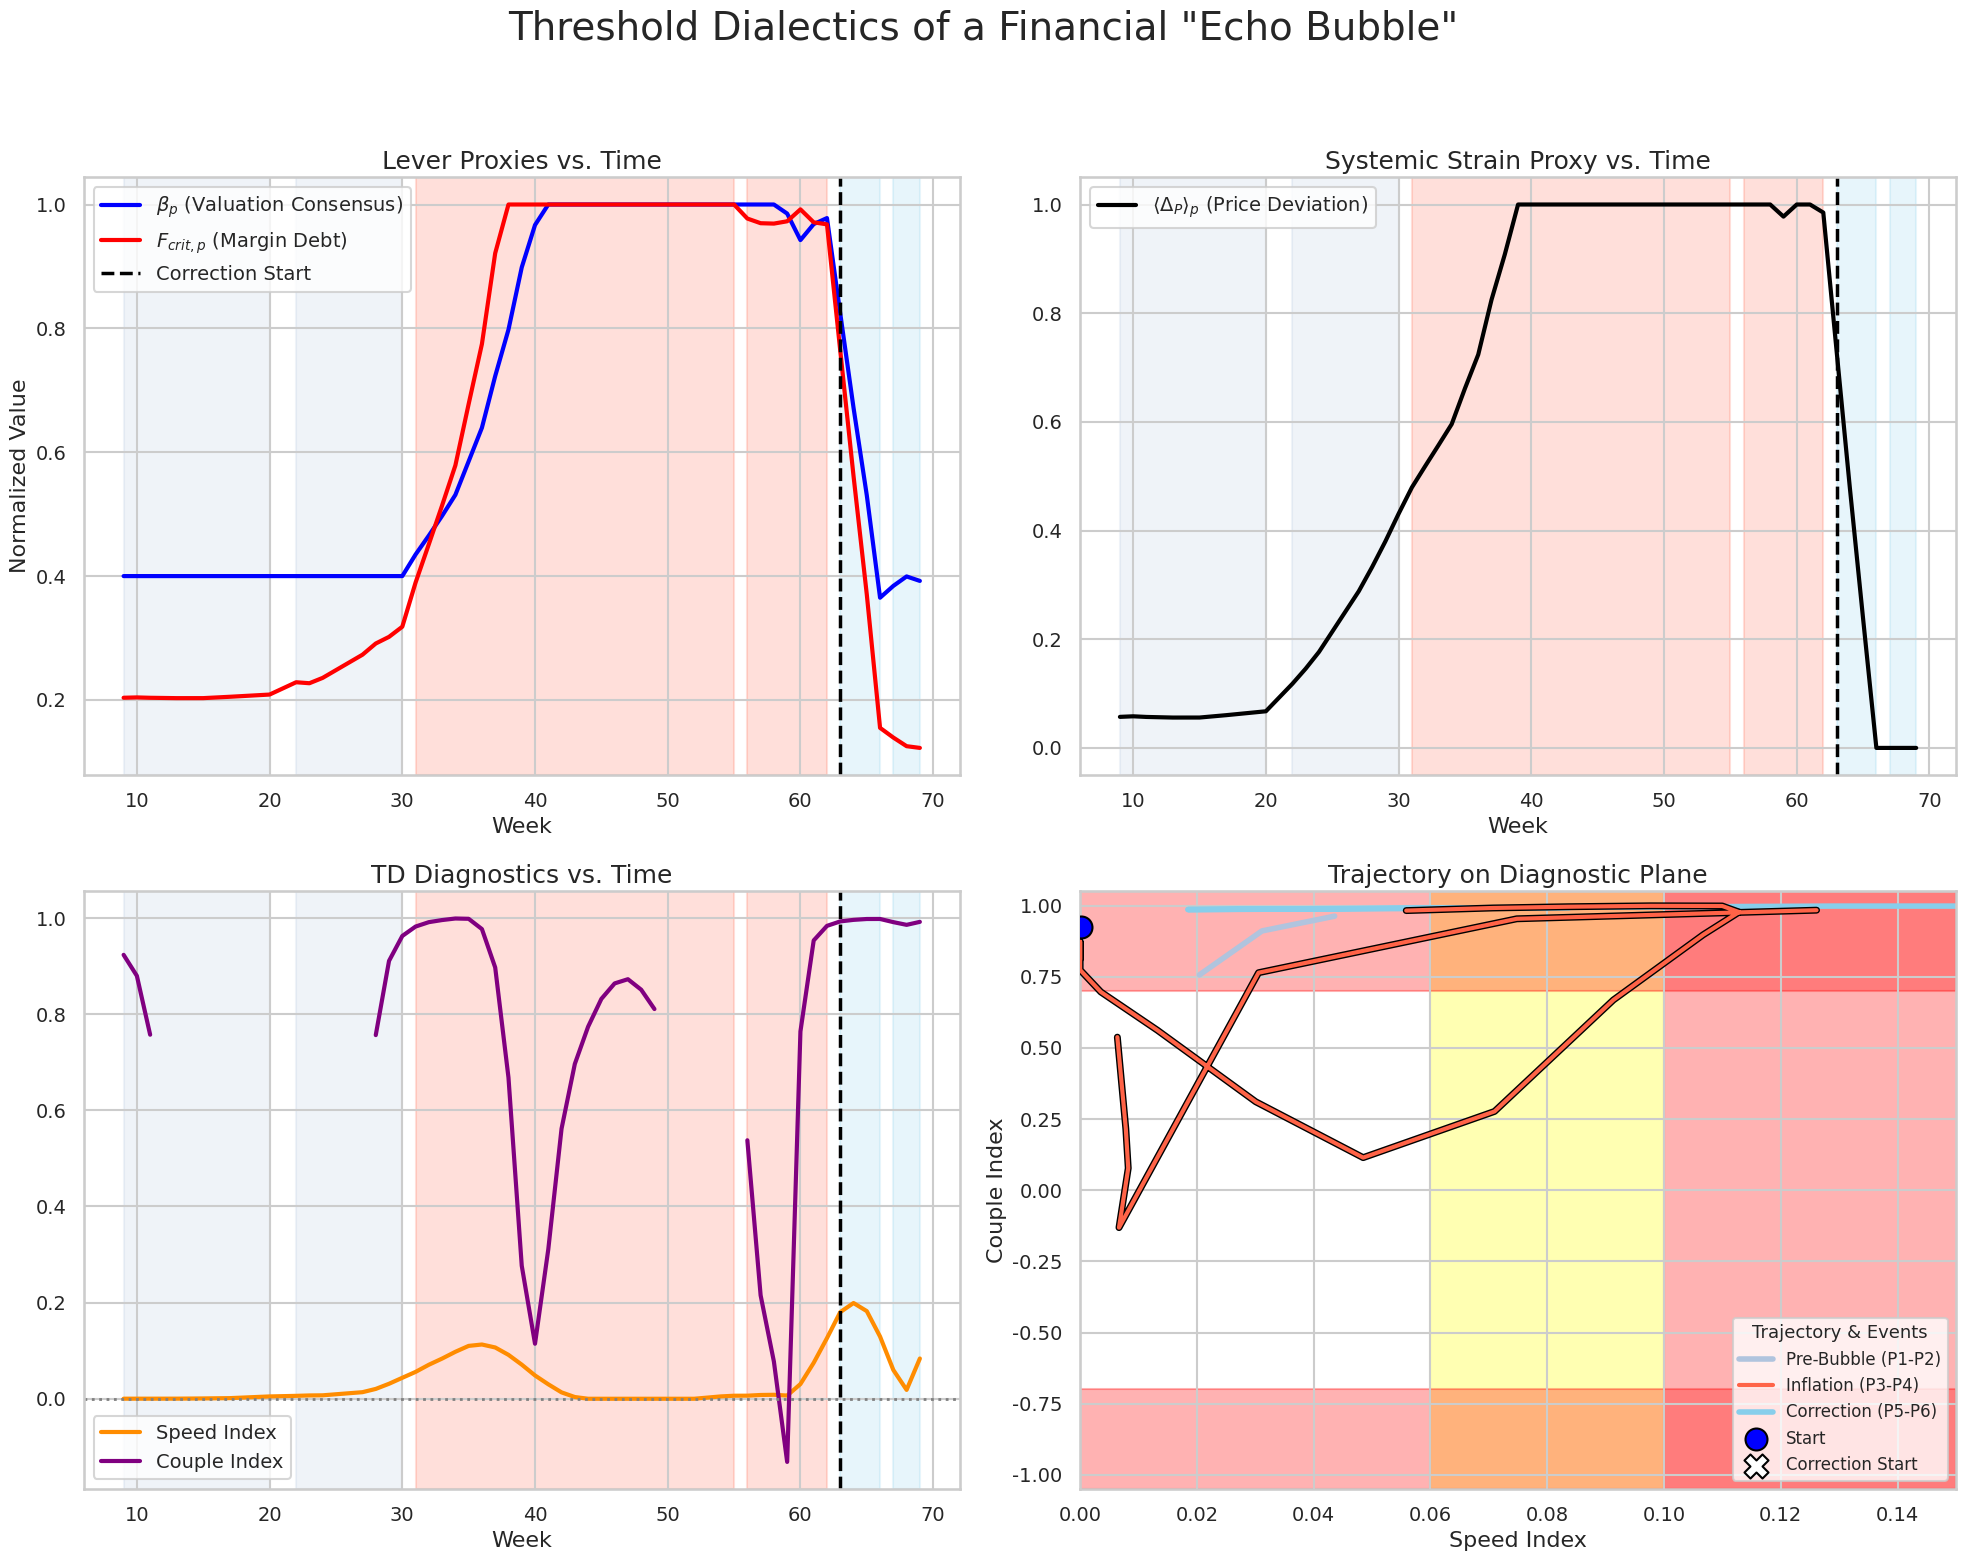

Here is the Python script that generated this plot:
# echo_bubble_19A.py
import numpy as np
import pandas as pd
import matplotlib.pyplot as plt
from scipy.signal import savgol_filter
import seaborn as sns
import scipy.stats as stats
# Set a professional plotting theme
sns.set_theme(style="whitegrid", context="talk")

class FinancialMarketSystem:
    """
    A class to simulate the dynamics of a financial market "Echo Bubble"
    through the lens of Threshold Dialectics.
    """
    def __init__(self, n_weeks=70, random_seed=101):
        """
        Initializes the simulation parameters and the market's starting state.
        
        Args:
            n_weeks (int): Total number of weeks to simulate.
            random_seed (int): Seed for the random number generator for reproducibility.
        """
        self.n_weeks = n_weeks
        self.phase_transitions = {
            'P1_Lull_End': 20,          # Changed from 10
            'P2_Emerge_End': 30,        # Shifted
            'P3_Inflate_End': 55,       # Shifted
            'P4_Fragility_End': 62,     # Shifted
            'P5_Correct_End': 66,       # Shifted
        }
        np.random.seed(random_seed)

        # Core State Variables
        self.price_deviation = 0.05  # strain_p proxy
        self.valuation_consensus = 0.4 # beta_p proxy (starts moderate)
        self.margin_debt = 0.2       # fcrit_p proxy (starts low)
        self.sentiment_velocity = 0.1 # g_p proxy (starts low)
        
        # Data history list
        self.history = []

    def _get_current_phase(self, week):
        """Determines the current phase based on the week number."""
        if week <= self.phase_transitions['P1_Lull_End']: return 'P1_Lull'
        if week <= self.phase_transitions['P2_Emerge_End']: return 'P2_Emerge'
        if week <= self.phase_transitions['P3_Inflate_End']: return 'P3_Inflate'
        if week <= self.phase_transitions['P4_Fragility_End']: return 'P4_Fragility'
        if week <= self.phase_transitions['P5_Correct_End']: return 'P5_Correct'
        return 'P6_Reset'

    def _record_state(self, week, phase):
        """Records the current state of all variables and proxies."""
        state = {
            'week': week,
            'phase': phase,
            'price_deviation': self.price_deviation,
            'valuation_consensus': self.valuation_consensus,
            'margin_debt': self.margin_debt,
            'sentiment_velocity': self.sentiment_velocity,
            'beta_p': self.valuation_consensus,
            'fcrit_p': self.margin_debt,
            'g_p': self.sentiment_velocity,
            'strain_p': self.price_deviation,
        }
        self.history.append(state)


    def _update_step(self, week, phase):
        """Contains the core dynamic logic for a single simulation step (week)."""
        # Original noise: noise = np.random.normal(0, 0.01)

        if phase == 'P1_Lull':
            # MAKE THE "QUIET" PHASE QUIETER
            noise = np.random.normal(0, 0.002) # <-- REDUCED NOISE
            self.price_deviation += noise
            self.margin_debt += noise * 0.5
        
        elif phase == 'P2_Emerge':
            noise = np.random.normal(0, 0.01)
            self.sentiment_velocity += 0.03 + noise
            self.price_deviation += 0.01 + self.sentiment_velocity * 0.1
            self.margin_debt += 0.01 + noise
        
        elif phase == 'P3_Inflate':
            # MAKE THE "LOUD" PHASE LOUDER
            noise = np.random.normal(0, 0.01)
            # Higher deviation justifies more debt
            self.margin_debt += (self.price_deviation * 0.15 + noise * 2) # <-- INCREASED COEFFICIENT from 0.1
            # Higher debt & sentiment reinforces consensus
            self.valuation_consensus += (self.margin_debt * 0.06 + self.sentiment_velocity * 0.02 + noise) # <-- INCREASED from 0.05
            # Higher consensus justifies higher deviation
            self.price_deviation += (self.valuation_consensus * 0.1 + noise * 1.5) # <-- INCREASED from 0.08
            self.sentiment_velocity += 0.01 + noise
            
        elif phase == 'P4_Fragility':
            noise = np.random.normal(0, 0.01)
            self.price_deviation += np.random.normal(0, 0.03)
            self.margin_debt += np.random.normal(0, 0.02)
            self.valuation_consensus += np.random.normal(0, 0.02)
            self.sentiment_velocity -= 0.05 # Sentiment starts to cool
            
        elif phase == 'P5_Correct':
            noise = np.random.normal(0, 0.01)
            self.price_deviation -= 0.25 + noise
            self.valuation_consensus -= 0.15 + noise
            self.margin_debt -= 0.20 + noise
            self.sentiment_velocity = 0.1 # Sentiment collapses
            
        elif phase == 'P6_Reset':
            noise = np.random.normal(0, 0.01)
            self.price_deviation += np.random.normal(-0.01, 0.01)
            self.margin_debt += np.random.normal(-0.01, 0.01)
            self.valuation_consensus += np.random.normal(0.005, 0.01)

        # Clip all values to stay within reasonable bounds
        self.price_deviation = np.clip(self.price_deviation, 0, 1.0)
        self.valuation_consensus = np.clip(self.valuation_consensus, 0.1, 1.0)
        self.margin_debt = np.clip(self.margin_debt, 0.1, 1.0)
        self.sentiment_velocity = np.clip(self.sentiment_velocity, 0.1, 1.0)

    def run(self):
        """Executes the full simulation."""
        for week in range(self.n_weeks):
            phase = self._get_current_phase(week)
            self._update_step(week, phase)
            self._record_state(week, phase)
            
        return pd.DataFrame(self.history).set_index('week')

def calculate_td_diagnostics(df, couple_window=10, smooth_window=7):
    """Calculates TD diagnostics (Speed, Couple) from the simulation history."""
    if smooth_window % 2 == 0: smooth_window += 1
    
    df['beta_dot'] = savgol_filter(df['beta_p'], window_length=smooth_window, polyorder=2, deriv=1)
    df['fcrit_dot'] = savgol_filter(df['fcrit_p'], window_length=smooth_window, polyorder=2, deriv=1)
    
    df['SpeedIndex'] = np.sqrt(df['beta_dot']**2 + df['fcrit_dot']**2)
    df['CoupleIndex'] = df['beta_dot'].rolling(window=couple_window).corr(df['fcrit_dot'])
    
    return df.dropna()

def plot_financial_cascade(df):
    """
    Generates a final, PUBLICATION-QUALITY 2x2 plot for the bubble lifecycle,
    using a unified color scheme and a high-contrast "cased line" for clarity.
    """
    # Use the seaborn 'whitegrid' style for consistency with the lake figure
    sns.set_theme(style="whitegrid", context="talk")
    
    fig, axes = plt.subplots(2, 2, figsize=(20, 16))
    fig.suptitle('Threshold Dialectics of a Financial "Echo Bubble"', fontsize=28, y=0.98)

    # --- FINAL, REFINED Narrative and Styling Configuration ---
    # Unified color palette with more distinct colors for each narrative phase
    NARRATIVE_COLORS = {
        'Pre-Bubble (P1-P2)': '#B0C4DE',  # Light Steel Blue
        'Inflation (P3-P4)': '#FF6347',    # Tomato Red (More vibrant)
        'Correction (P5-P6)': '#87CEEB', # Sky Blue (Distinct from Pre-Bubble)
    }
    # Map individual phases to their narrative group color
    PHASE_TO_NARRATIVE_COLOR = {
        'P1_Lull': NARRATIVE_COLORS['Pre-Bubble (P1-P2)'],
        'P2_Emerge': NARRATIVE_COLORS['Pre-Bubble (P1-P2)'],
        'P3_Inflate': NARRATIVE_COLORS['Inflation (P3-P4)'],
        'P4_Fragility': NARRATIVE_COLORS['Inflation (P3-P4)'],
        'P5_Correct': NARRATIVE_COLORS['Correction (P5-P6)'],
        'P6_Reset': NARRATIVE_COLORS['Correction (P5-P6)'],
    }
    LINE_COLORS = {'beta_p': 'blue', 'fcrit_p': 'red', 'strain_p': 'black',
                   'SpeedIndex': 'darkorange', 'CoupleIndex': 'purple'}

    # --- Identify Key Event Time for Annotation ---
    correction_start_week = df[df['phase'] == 'P5_Correct'].index.min()

    # --- Time-Series Plots (Panels 1, 2, 3) ---
    # Panel 1: Lever Proxies
    ax = axes[0, 0]
    ax.plot(df.index, df['beta_p'], color=LINE_COLORS['beta_p'], lw=3, label=r'$\beta_p$ (Valuation Consensus)')
    ax.plot(df.index, df['fcrit_p'], color=LINE_COLORS['fcrit_p'], lw=3, label=r'$F_{crit,p}$ (Margin Debt)')
    ax.axvline(correction_start_week, color='black', linestyle='--', lw=2.5, label='Correction Start')
    ax.set_title('Lever Proxies vs. Time', fontsize=18)
    ax.set_ylabel('Normalized Value', fontsize=16)
    ax.legend(loc='upper left', fontsize=14)

    # Panel 2: Systemic Strain
    ax = axes[0, 1]
    ax.plot(df.index, df['strain_p'], color=LINE_COLORS['strain_p'], lw=3, label=r'$\langle\Delta_P\rangle_p$ (Price Deviation)')
    ax.axvline(correction_start_week, color='black', linestyle='--', lw=2.5)
    ax.set_title('Systemic Strain Proxy vs. Time', fontsize=18)
    ax.legend(loc='upper left', fontsize=14)

    # Panel 3: TD Diagnostics
    ax = axes[1, 0]
    ax.plot(df.index, df['SpeedIndex'], color=LINE_COLORS['SpeedIndex'], lw=3, label='Speed Index')
    ax.plot(df.index, df['CoupleIndex'], color=LINE_COLORS['CoupleIndex'], lw=3, label='Couple Index')
    ax.axhline(0, color='gray', linestyle=':', lw=2)
    ax.axvline(correction_start_week, color='black', linestyle='--', lw=2.5)
    ax.set_title('TD Diagnostics vs. Time', fontsize=18)
    ax.set_ylabel('Index Value', fontsize=16)
    ax.legend(loc='best', fontsize=14)

    # --- Panel 4: Trajectory on Diagnostic Plane (FINAL POLISHED VERSION) ---
    ax = axes[1, 1]
    # Risk zones
    ax.axvspan(0.06, 0.1, color='yellow', alpha=0.3, zorder=-2)
    ax.axvspan(0.1, 0.2, color='red', alpha=0.3, zorder=-2)
    ax.axhspan(0.7, 1.05, color='red', alpha=0.3, zorder=-2)
    ax.axhspan(-1.05, -0.7, color='red', alpha=0.3, zorder=-2)

    # Plot trajectories with special handling for the Inflation phase
    for group_name, color in NARRATIVE_COLORS.items():
        phase_list = [p for p, c in PHASE_TO_NARRATIVE_COLOR.items() if c == color]
        group_data = df[df['phase'].isin(phase_list)]
        
        # --- THIS IS THE KEY IMPROVEMENT ---
        if group_name == 'Inflation (P3-P4)':
            # Plot a thicker black line underneath to create a "cased line" effect
            ax.plot(group_data['SpeedIndex'], group_data['CoupleIndex'],
                    color='black', lw=5, zorder=3)
            # Plot the main colored line on top
            ax.plot(group_data['SpeedIndex'], group_data['CoupleIndex'],
                    color=color, lw=3, label=group_name, zorder=4)
        else:
            # Plot other phases normally
            ax.plot(group_data['SpeedIndex'], group_data['CoupleIndex'],
                    color=color, lw=4, label=group_name, zorder=2) # zorder=2 to be behind markers
            
    # Add key event markers with enhanced visibility
    start_point = df.iloc[0]
    correction_point = df.loc[correction_start_week]
    ax.scatter(start_point['SpeedIndex'], start_point['CoupleIndex'],
               marker='o', s=250, color='blue', ec='black', lw=1.5, zorder=5, label='Start')
    ax.scatter(correction_point['SpeedIndex'], correction_point['CoupleIndex'],
               marker='X', s=300, color='white', ec='black', lw=1.5, zorder=5, label='Correction Start') # White 'X' for max contrast

    ax.set_title('Trajectory on Diagnostic Plane', fontsize=18)
    ax.set_xlabel('Speed Index', fontsize=16)
    ax.set_ylabel('Couple Index', fontsize=16)
    ax.set_xlim(0, 0.15)
    ax.set_ylim(-1.05, 1.05)
    ax.legend(title="Trajectory & Events", loc='lower right', fontsize=12, title_fontsize=13)

    # Apply UNIFIED Narrative Phase Backgrounds to all Time-Series Plots
    for ax_ts in [axes[0, 0], axes[0, 1], axes[1, 0]]:
        for phase_name, color in PHASE_TO_NARRATIVE_COLOR.items():
            phase_data = df[df['phase'] == phase_name]
            if not phase_data.empty:
                ax_ts.axvspan(phase_data.index.min(), phase_data.index.max(),
                              color=color, alpha=0.2, zorder=-1)

    # Final Polish on all Axes
    for ax_row in axes:
        for ax_col in ax_row:
            if ax_col is not axes[1, 1]:
                ax_col.set_xlabel('Week', fontsize=16)
                # Remove y-axis labels for strain and index plots for cleaner look if desired
                # (Optional, but can improve dashboard feel)
                if ax_col in [axes[0, 1], axes[1, 0]]:
                    ax_col.set_ylabel('')
            ax_col.tick_params(axis='both', which='major', labelsize=14)

    plt.tight_layout(rect=[0, 0, 1, 0.95])
    plt.savefig("financial_bubble_dashboard.png", dpi=300, bbox_inches='tight')
    plt.show()


def run_statistical_analysis(df):
    """Runs and prints statistical tests to support the chapter's narrative."""
    print("\n" + "="*80)
    print("STATISTICAL ANALYSIS: FINANCIAL 'ECHO BUBBLE'")
    print("="*80)
    
    # Isolate data for the key phases
    lull_data = df[df['phase'] == 'P1_Lull'].dropna()
    inflate_data = df[df['phase'] == 'P3_Inflate'].dropna()

    # --- Test 1: Is SpeedIndex significantly higher in P3 vs P1? ---
    print("\n[H1] Testing if SpeedIndex is higher in Inflate Phase (P3) vs. Lull Phase (P1)...")
    speed_stat, speed_p = stats.mannwhitneyu(inflate_data['SpeedIndex'], lull_data['SpeedIndex'], alternative='greater')
    print(f"   Mann-Whitney U Test: U-statistic = {speed_stat:.2f}, p-value = {speed_p:.4e}")
    if speed_p < 0.05:
        print("   ✅ RESULT: The difference is statistically significant. SpeedIndex is higher in P3.")
    else:
        print("   ❌ RESULT: The difference is not statistically significant.")

    # --- Test 2: Is CoupleIndex significantly higher in P3 vs P1? ---
    print("\n[H2] Testing if CoupleIndex is higher in Inflate Phase (P3) vs. Lull Phase (P1)...")
    couple_stat, couple_p = stats.mannwhitneyu(inflate_data['CoupleIndex'], lull_data['CoupleIndex'], alternative='greater')
    print(f"   Mann-Whitney U Test: U-statistic = {couple_stat:.2f}, p-value = {couple_p:.4e}")
    if couple_p < 0.05:
        print("   ✅ RESULT: The difference is statistically significant. CoupleIndex is higher in P3.")
    else:
        print("   ❌ RESULT: The difference is not statistically significant.")

    # --- Test 3: Is there a strong positive correlation between levers in P3? ---
    print("\n[H3] Testing for positive correlation between beta_p and fcrit_p during P3_Inflate...")
    corr, p_val = stats.pearsonr(inflate_data['beta_p'], inflate_data['fcrit_p'])
    print(f"   Pearson Correlation: coefficient = {corr:.3f}, p-value = {p_val:.4e}")
    if p_val < 0.05 and corr > 0:
        print("   ✅ RESULT: A statistically significant positive correlation exists.")
    else:
        print("   ❌ RESULT: No significant positive correlation found.")
    print("="*80 + "\n")


# --- Main Execution ---
if __name__ == "__main__":
    # 1. Instantiate and run the simulation
    bubble_sim = FinancialMarketSystem(n_weeks=70, random_seed=101)
    history_df = bubble_sim.run()

    # 2. Calculate TD diagnostics
    full_df = calculate_td_diagnostics(history_df, couple_window=10)

    # 3. Plot the full lifecycle
    plot_financial_cascade(full_df)

    # 4. Run and print statistical tests <-- ADD THIS CALL
    run_statistical_analysis(full_df)



""" 
Example output:

================================================================================
STATISTICAL ANALYSIS: FINANCIAL 'ECHO BUBBLE'
================================================================================

[H1] Testing if SpeedIndex is higher in Inflate Phase (P3) vs. Lull Phase (P1)...
   Mann-Whitney U Test: U-statistic = 108.00, p-value = 1.7830e-01
   ❌ RESULT: The difference is not statistically significant.

[H2] Testing if CoupleIndex is higher in Inflate Phase (P3) vs. Lull Phase (P1)...
   Mann-Whitney U Test: U-statistic = 144.00, p-value = 5.1840e-03
   ✅ RESULT: The difference is statistically significant. CoupleIndex is higher in P3.

[H3] Testing for positive correlation between beta_p and fcrit_p during P3_Inflate...
   Pearson Correlation: coefficient = 0.950, p-value = 3.6530e-13
   ✅ RESULT: A statistically significant positive correlation exists.
================================================================================


"""